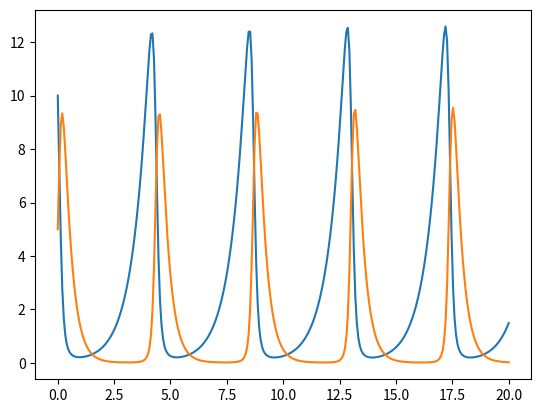

Python code for this plot:
# sample code to load the numerical models

import numpy as np
import matplotlib.pyplot as plt
from scipy.integrate import solve_ivp

# quick and dirty implementation for the Lotka-Volterra equations 
# (a rip off of https://docs.scipy.org/doc/scipy/reference/generated/scipy.integrate.solve_ivp.html)

# define some things that that solve_ivp understands
def dydx(t, z, a=1.5, b=1.0, c=3.0, d=1.0):
    x, y = z
    return [a*x - b*x*y, -c*y + d*x*y]

t0, tf = 0, 20
t_span = [t0, tf]
t_eval = np.linspace(t0, tf, 301)
y0 = np.array([10, 5])  # would suggest keeping values here between 0 and 1

out = solve_ivp(dydx, t_span, y0, t_eval=t_eval)  # use default (a,b,c,d) param choices
# out = solve_ivp(dydx, t_span, 
#                 [0.9, 0.9],            # override the initial conditions
#                 args=(2/3, 4/3, 1, 1), # override the (a,b,c,d) param choices
#                 t_eval=t_eval) 

# quick unformatted plot of the solution 
# (output is called "y" even though I called it "z" in "dydx" above; it's just how solve_ivp works...)

plt.plot(out.t, out.y[0])
plt.plot(out.t, out.y[1])

